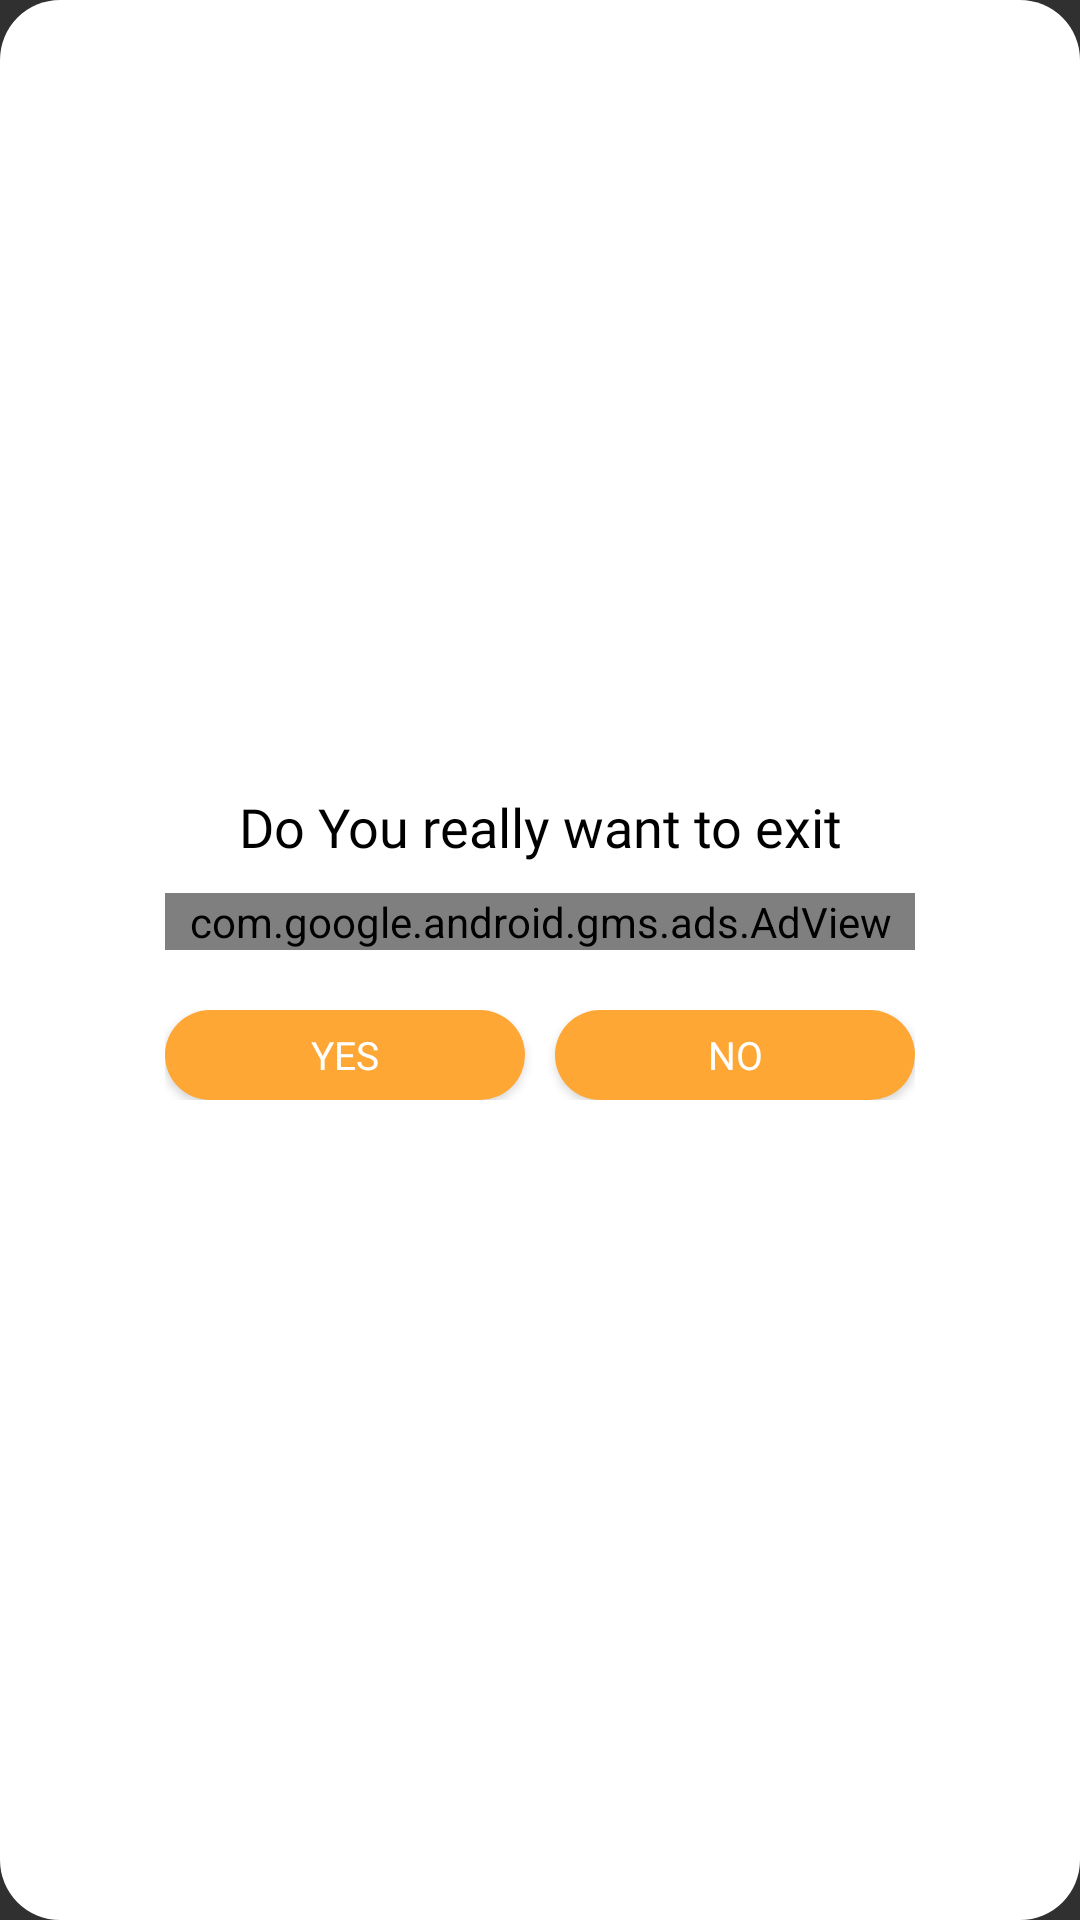

Reconstruct the res/layout file that produces this screen, plus the resources it refers to.
<!-- AndroidManifest.xml: application theme AppTheme -->
<!-- res/layout/exit_app.xml -->
<?xml version="1.0" encoding="utf-8"?>
<LinearLayout xmlns:android="http://schemas.android.com/apk/res/android" xmlns:app="http://schemas.android.com/apk/res-auto" xmlns:aapt="http://schemas.android.com/aapt" android:gravity="center" android:layout_gravity="center" android:orientation="vertical" android:background="@drawable/layout_activity" android:paddingLeft="55dp" android:paddingTop="50dp" android:paddingRight="55dp" android:paddingBottom="50dp" android:layout_width="wrap_content" android:layout_height="wrap_content">
    <TextView android:textSize="18dp" android:textColor="@color/blackTheme" android:gravity="center_horizontal" android:layout_width="wrap_content" android:layout_height="wrap_content" android:layout_marginTop="-10dp" android:layout_marginBottom="10dp" android:text="Do You really want to exit" android:fontFamily="@font/open_sans"/>
    <com.google.android.gms.ads.AdView android:layout_gravity="bottom" android:id="@+id/adView" android:layout_width="match_parent" android:layout_height="wrap_content" android:layout_alignParentBottom="true" android:layout_centerHorizontal="true" app:adSize="BANNER" app:adUnitId="@string/bannerAds"/>
    <LinearLayout android:orientation="horizontal" android:layout_width="match_parent" android:layout_height="wrap_content" android:layout_marginTop="20dp">
        <Button android:textSize="13dp" android:textColor="@color/cardview_light_background" android:gravity="center" android:layout_gravity="center_horizontal" android:id="@+id/yes" android:background="@drawable/buttonshape" android:layout_width="match_parent" android:layout_height="30dp" android:layout_marginRight="5dp" android:text="Yes" android:layout_weight="1" android:fontFamily="@font/open_sans"/>
        <Button android:textSize="13dp" android:textColor="@color/cardview_light_background" android:gravity="center" android:layout_gravity="center_horizontal" android:id="@+id/no" android:background="@drawable/buttonshape" android:layout_width="match_parent" android:layout_height="30dp" android:layout_marginLeft="5dp" android:text="No" android:layout_weight="1" android:fontFamily="@font/open_sans"/>
    </LinearLayout>
</LinearLayout>
<!-- resources referenced by this layout -->
<resources>
  <color name="blackTheme">#000</color>
  <color name="cardview_light_background">#ffffffff</color>
  <!-- drawable buttonshape (drawable) -->
  <?xml version="1.0" encoding="utf-8"?>
  <shape xmlns:android="http://schemas.android.com/apk/res/android" xmlns:app="http://schemas.android.com/apk/res-auto" xmlns:aapt="http://schemas.android.com/aapt">
      <corners android:radius="40dp"/>
      <solid android:color="@color/colorPrimary"/>
  </shape>
  <!-- drawable layout_activity (drawable) -->
  <?xml version="1.0" encoding="utf-8"?>
  <shape xmlns:android="http://schemas.android.com/apk/res/android" xmlns:app="http://schemas.android.com/apk/res-auto" xmlns:aapt="http://schemas.android.com/aapt">
      <corners android:radius="20dp"/>
      <solid android:color="@color/whiteTheme"/>
  </shape>
  <string name="bannerAds">test</string>
  <style name="AppTheme" parent="Theme.AppCompat.NoActionBar">
          <item name="colorAccent">@color/colorAccent</item>
          <item name="colorPrimary">@color/colorPrimary</item>
          <item name="colorPrimaryDark">@color/colorPrimary</item>
      </style>
  <color name="colorPrimary">#fea735</color>
  <color name="whiteTheme">#fff</color>
  <color name="colorAccent">#fea735</color>
</resources>
